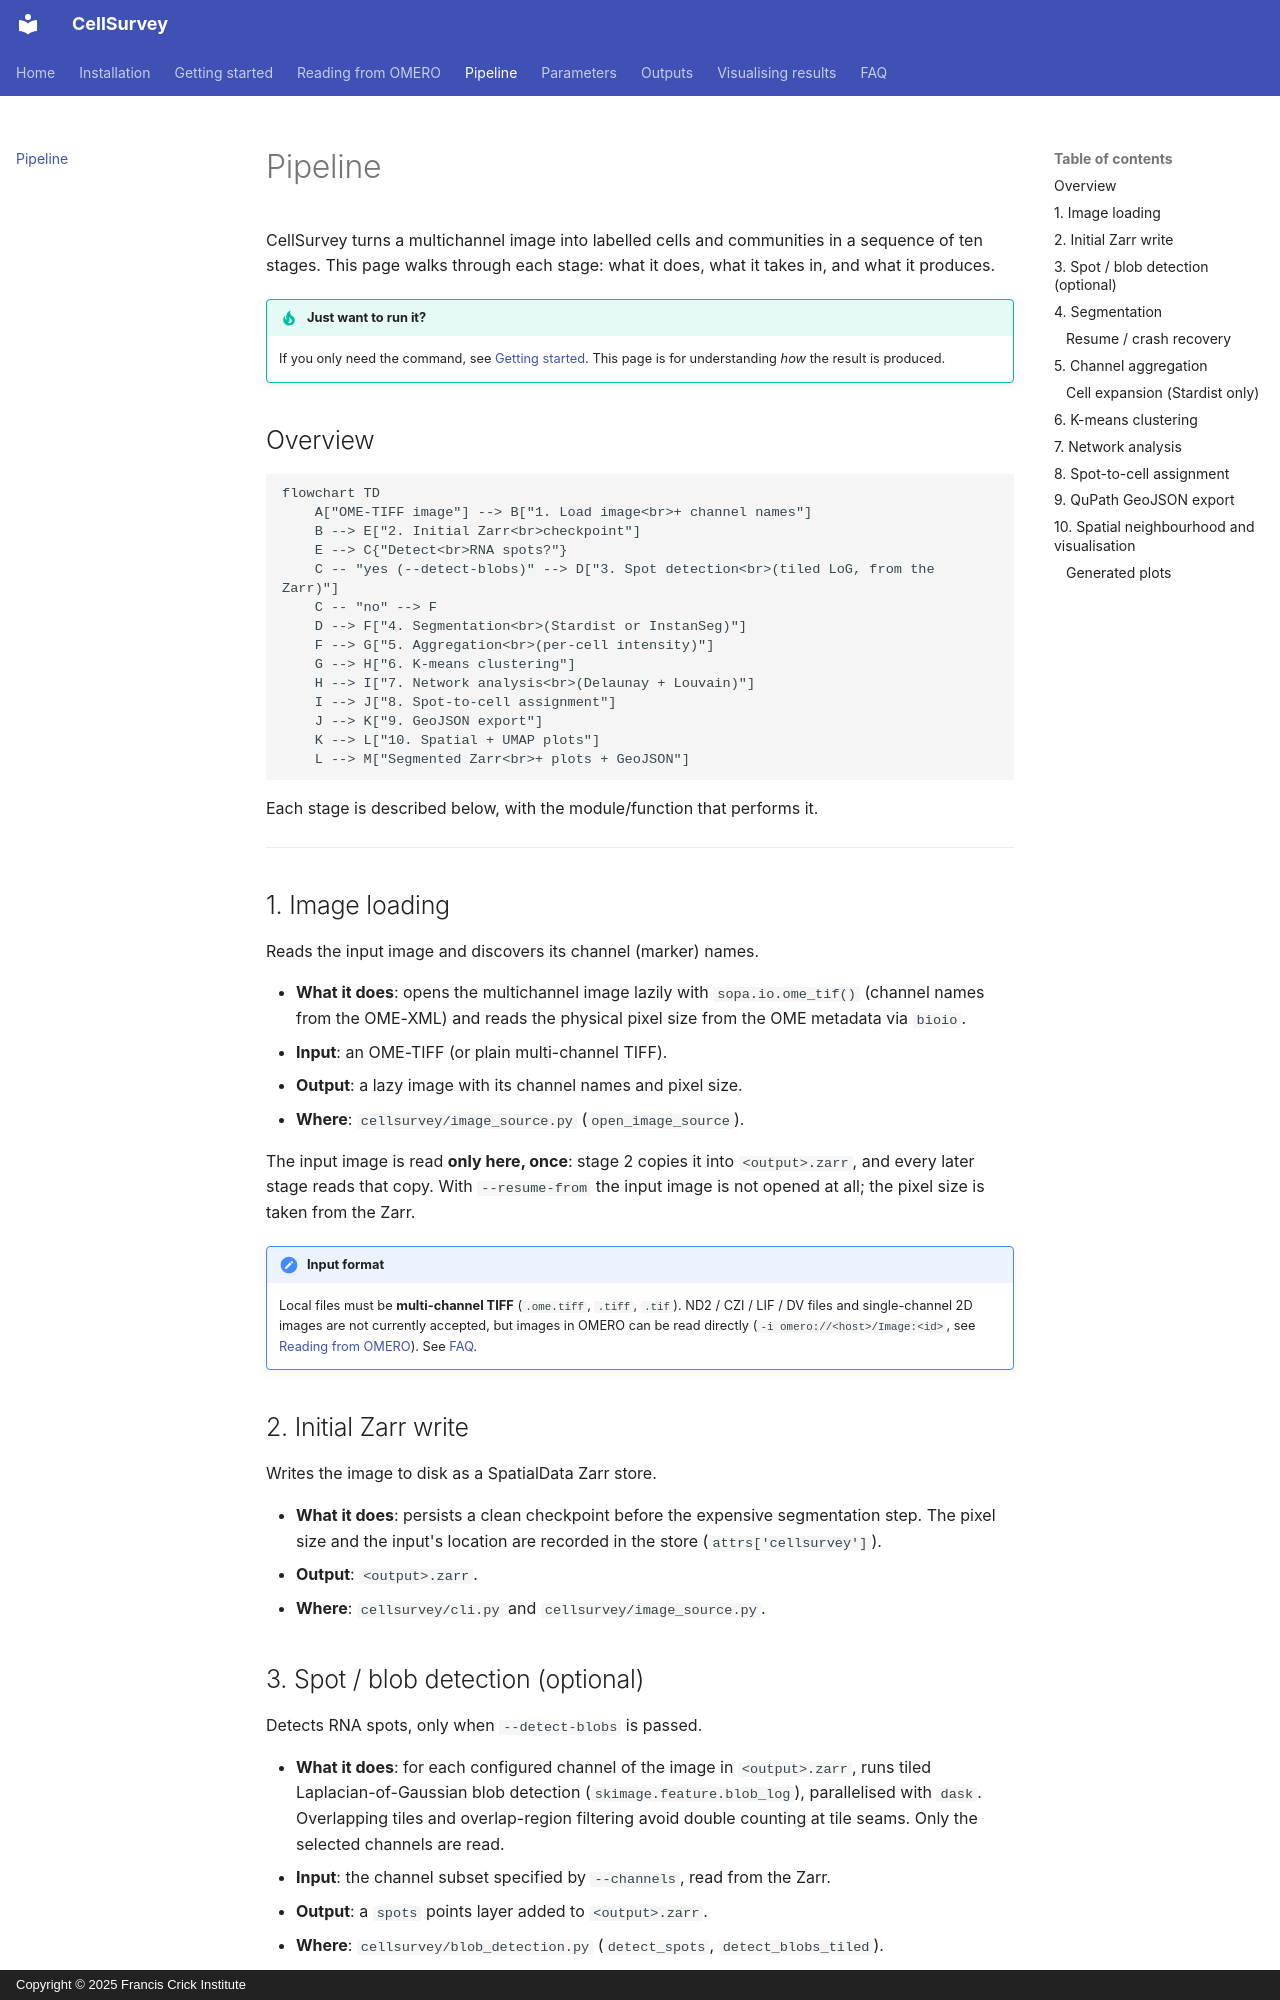

repository: FrancisCrickInstitute/CellSurvey · page: pipeline/index.html · generator: mkdocs · copyright: Copyright © 2025 Francis Crick Institute

# Pipeline

CellSurvey turns a multichannel image into labelled cells and communities in a
sequence of ten stages. This page walks through each stage: what it does, what
it takes in, and what it produces.

!!! tip "Just want to run it?"
    If you only need the command, see [Getting started](getting-started.md).
    This page is for understanding *how* the result is produced.

## Overview

```mermaid
flowchart TD
    A["OME-TIFF image"] --> B["1. Load image<br>+ channel names"]
    B --> E["2. Initial Zarr<br>checkpoint"]
    E --> C{"Detect<br>RNA spots?"}
    C -- "yes (--detect-blobs)" --> D["3. Spot detection<br>(tiled LoG, from the Zarr)"]
    C -- "no" --> F
    D --> F["4. Segmentation<br>(Stardist or InstanSeg)"]
    F --> G["5. Aggregation<br>(per-cell intensity)"]
    G --> H["6. K-means clustering"]
    H --> I["7. Network analysis<br>(Delaunay + Louvain)"]
    I --> J["8. Spot-to-cell assignment"]
    J --> K["9. GeoJSON export"]
    K --> L["10. Spatial + UMAP plots"]
    L --> M["Segmented Zarr<br>+ plots + GeoJSON"]
```

Each stage is described below, with the module/function that performs it.

---

## 1. Image loading

Reads the input image and discovers its channel (marker) names.

- **What it does**: opens the multichannel image lazily with `sopa.io.ome_tif()`
  (channel names from the OME-XML) and reads the physical pixel size from the
  OME metadata via `bioio`.
- **Input**: an OME-TIFF (or plain multi-channel TIFF).
- **Output**: a lazy image with its channel names and pixel size.
- **Where**: `cellsurvey/image_source.py` (`open_image_source`).

The input image is read **only here, once**: stage 2 copies it into
`<output>.zarr`, and every later stage reads that copy. With `--resume-from`
the input image is not opened at all; the pixel size is taken from the Zarr.

!!! note "Input format"
    Local files must be **multi-channel TIFF** (`.ome.tiff`, `.tiff`, `.tif`).
    ND2 / CZI / LIF / DV files and single-channel 2D images are not currently
    accepted, but images in OMERO can be read directly
    (`-i omero://<host>/Image:<id>`, see [Reading from OMERO](omero.md)). See [FAQ](faq.md).

## 2. Initial Zarr write

Writes the image to disk as a SpatialData Zarr store.

- **What it does**: persists a clean checkpoint before the expensive
  segmentation step. The pixel size and the input's location are recorded in
  the store (`attrs['cellsurvey']`).
- **Output**: `<output>.zarr`.
- **Where**: `cellsurvey/cli.py` and `cellsurvey/image_source.py`.
